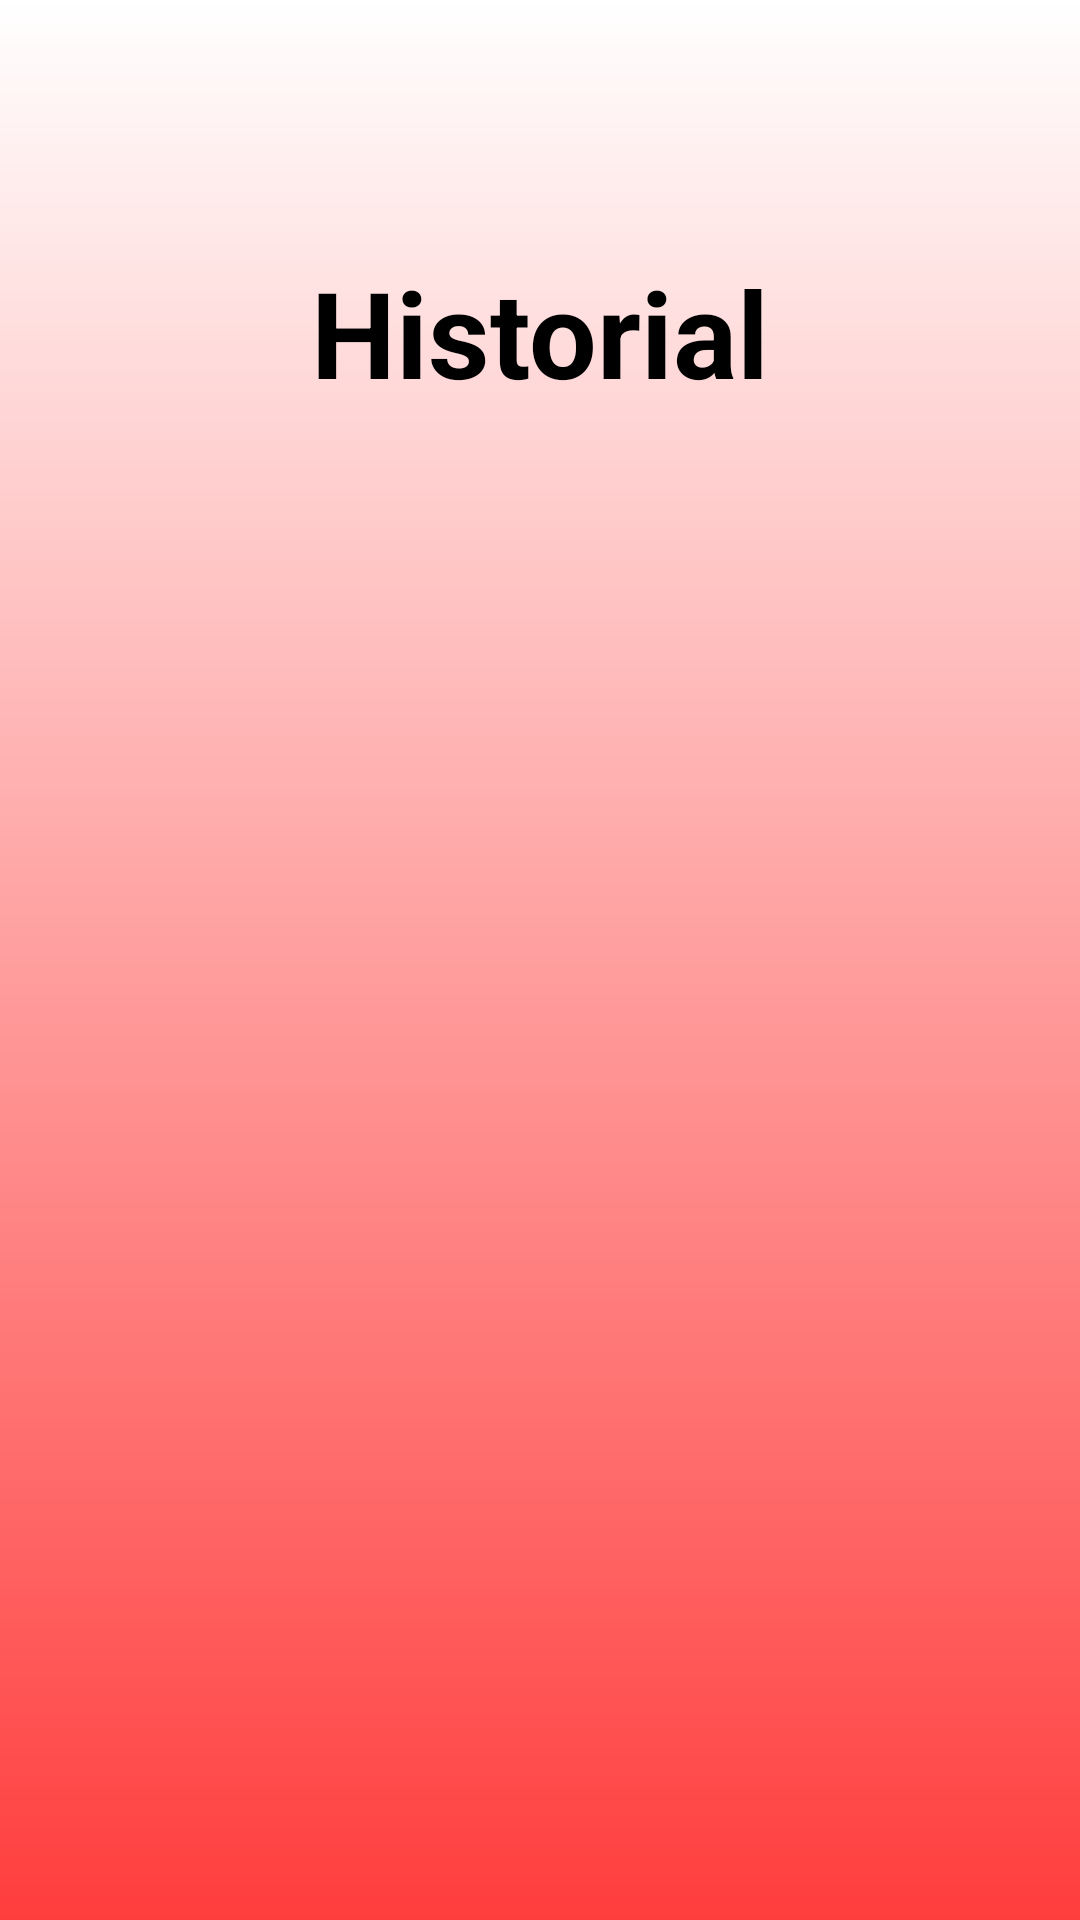

Produce the Android XML layout that renders to this screen, including the resource entries it uses.
<!-- AndroidManifest.xml: application theme Theme.PilluleBox -->
<!-- res/layout/activity_history.xml -->
<?xml version="1.0" encoding="utf-8"?>
<androidx.appcompat.widget.LinearLayoutCompat xmlns:android="http://schemas.android.com/apk/res/android"
    xmlns:app="http://schemas.android.com/apk/res-auto"
    xmlns:tools="http://schemas.android.com/tools"
    android:id="@+id/main"
    android:layout_width="match_parent"
    android:layout_height="match_parent"
    tools:context=".HistoryActivity"
    android:background="@drawable/background1"
    android:orientation="vertical">
    <androidx.appcompat.widget.Toolbar
        android:id="@+id/toolbar"
        android:layout_width="match_parent"
        android:layout_height="?attr/actionBarSize" />

    <TextView
        android:layout_width="match_parent"
        android:layout_height="wrap_content"
        android:layout_marginVertical="20dp"
        android:gravity="center_horizontal"
        android:textColor="@color/black"
        android:textStyle="bold"
        android:textSize="40dp"
        android:text="Historial"/>


    <androidx.recyclerview.widget.RecyclerView
        android:id="@+id/historyRecyclerView"
        android:layout_width="match_parent"
        android:layout_height="wrap_content"
        android:layout_marginVertical="20dp"
        android:paddingHorizontal="10dp"/>

</androidx.appcompat.widget.LinearLayoutCompat>
<!-- resources referenced by this layout -->
<resources>
  <color name="black">#FF000000</color>
  <!-- drawable background1 (drawable) -->
  <?xml version="1.0" encoding="utf-8"?>
  <shape xmlns:android="http://schemas.android.com/apk/res/android">
      <gradient
          android:startColor="#FF3D3D"
          android:endColor="#ffffff"
          android:angle="90"
          />
  </shape>
  <style name="Theme.PilluleBox" parent="Base.Theme.PilluleBox" />
  <style name="Base.Theme.PilluleBox" parent="Theme.Material3.DayNight.NoActionBar">
          
          <item name="colorPrimary">@android:color/black</item>
          <item name="colorOnPrimary">@android:color/black</item>
          <item name="android:statusBarColor">@color/white</item>
          <item name="android:navigationBarColor">#FF3D3D</item>
          <item name="android:windowLightStatusBar">true</item>
      </style>
  <color name="white">#FFFFFFFF</color>
</resources>
